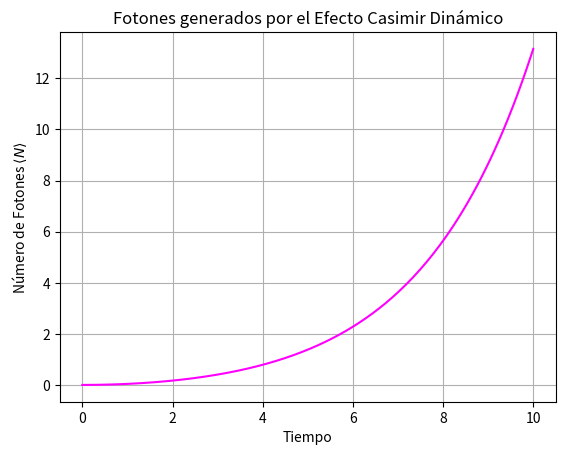

Here is the Python script that generated this plot:
import numpy as np
import matplotlib.pyplot as plt


t = np.linspace(0, 10, 200)
omega_0 = 1.0
omega_w = 2.0 * omega_0 # Frecuencia de oscilacion de la pared (resonancia)
# Generacion paramétrica amplificada de fotones
N_photons = np.sinh(0.1 * omega_w * t)**2

plt.plot(t, N_photons, color='magenta')
plt.title('Fotones generados por el Efecto Casimir Dinámico')
plt.xlabel('Tiempo')
plt.ylabel('Número de Fotones $\\langle N \\rangle$')
plt.grid(True)
plt.show()
